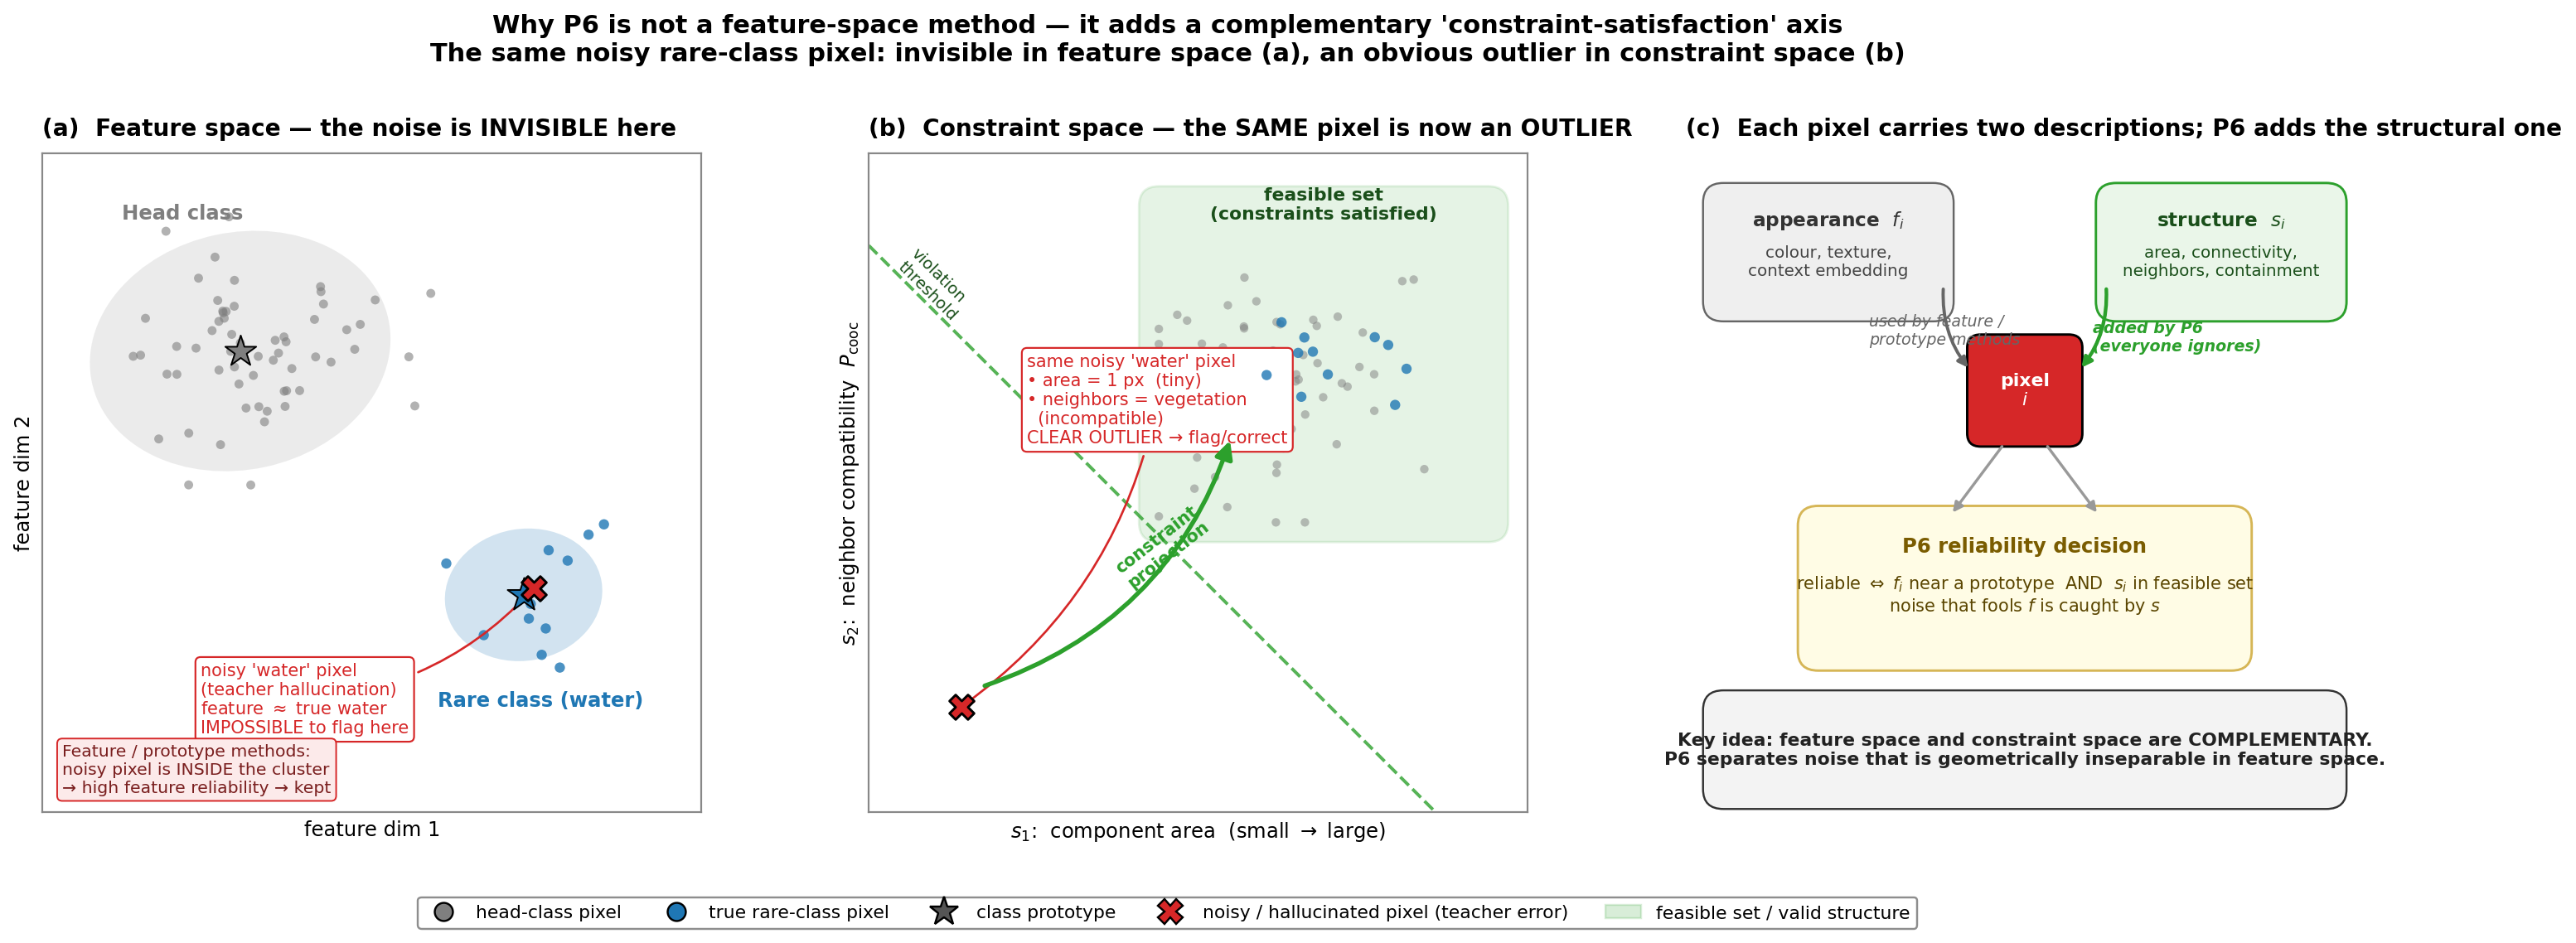

Here is the Python script that generated this plot:
"""P6 — why it lives in a DIFFERENT space than feature-space methods.

The central scientific claim of P6:
   Teacher noise on rare classes is often INVISIBLE in feature space
   (the noisy pixel's feature looks like a legitimate rare-class feature),
   but becomes a clear OUTLIER in 'constraint-satisfaction space'
   (size, connectivity, neighbor-compatibility, containment).

Three panels:
  (a) FEATURE SPACE — feature-based / prototype methods see the noisy 'water'
      pixel sitting INSIDE the water cluster. It is indistinguishable from a
      true water pixel. Feature reliability cannot separate them.
  (b) CONSTRAINT-SATISFACTION SPACE — the SAME pixels re-plotted on
      structural axes (component-area  vs  neighbor-compatibility). Now the
      noisy pixel is a clear outlier: tiny isolated component, incompatible
      neighbors. P6 separates what feature space could not.
  (c) THE MAPPING — schematic showing each pixel carries TWO descriptions:
      a feature vector f (continuous appearance) and a structure vector s
      (discrete label-map properties). P6 adds the s-axis that feature
      methods ignore.
"""
import matplotlib
matplotlib.use('Agg')
import matplotlib.pyplot as plt
from matplotlib.patches import Ellipse, Circle, FancyArrowPatch, FancyBboxPatch
from matplotlib.lines import Line2D
import matplotlib.patches as mpatches
import numpy as np

plt.rcParams.update({
    'font.family':      'DejaVu Sans',
    'font.size':        10,
    'mathtext.fontset': 'dejavusans',
})

C_HEAD = '#7F7F7F'
C_RARE = '#1F77B4'
C_NOISE = '#D62728'   # the noisy / hallucinated pixel
C_TRUE = '#2CA02C'
C_OK = '#2CA02C'

rng = np.random.default_rng(7)

fig = plt.figure(figsize=(17, 6.4), facecolor='white')
gs = fig.add_gridspec(1, 3, wspace=0.22, left=0.04, right=0.985,
                      top=0.84, bottom=0.13)
axA = fig.add_subplot(gs[0, 0])
axB = fig.add_subplot(gs[0, 1])
axC = fig.add_subplot(gs[0, 2])


def style(ax):
    for s in ax.spines.values():
        s.set_color('#888'); s.set_linewidth(0.9)


def panel_title(ax, letter, body):
    ax.set_title(f"({letter})  {body}", loc='left', fontweight='bold',
                 fontsize=11.5, pad=9)


# ==========================================================================
# PANEL A — FEATURE SPACE (what prototype / feature methods see)
# ==========================================================================
panel_title(axA, 'a', "Feature space — the noise is INVISIBLE here")
axA.set_xlim(0, 10); axA.set_ylim(0, 10)
axA.set_aspect('equal'); style(axA)
axA.set_xticks([]); axA.set_yticks([])
axA.set_xlabel("feature dim 1"); axA.set_ylabel("feature dim 2")

# Head cluster (big, many points)
head_c = np.array([3.0, 7.0])
head = rng.multivariate_normal(head_c, [[1.3, 0.2], [0.2, 1.0]], size=60)
# Rare cluster (small, few points)
rare_c = np.array([7.3, 3.3])
rare = rng.multivariate_normal(rare_c, [[0.5, 0.05], [0.05, 0.4]], size=11)

axA.add_patch(Ellipse(head_c, 4.6, 3.6, angle=12, facecolor=C_HEAD,
                      alpha=0.15, edgecolor='none'))
axA.add_patch(Ellipse(rare_c, 2.4, 2.0, angle=10, facecolor=C_RARE,
                      alpha=0.20, edgecolor='none'))
axA.scatter(head[:, 0], head[:, 1], s=20, c=C_HEAD, alpha=0.6,
            edgecolors='none')
axA.scatter(rare[:, 0], rare[:, 1], s=26, c=C_RARE, alpha=0.8,
            edgecolors='none')

# Prototype stars
axA.scatter([head_c[0]], [head_c[1]], s=260, marker='*', c=C_HEAD,
            edgecolors='black', linewidths=0.8, zorder=5)
axA.scatter([rare_c[0]], [rare_c[1]], s=300, marker='*', c=C_RARE,
            edgecolors='black', linewidths=0.8, zorder=5)

# THE NOISY PIXEL: a hallucinated "water" pixel whose FEATURE sits right
# inside the water cluster -> looks perfectly legitimate
noise_feat = rare_c + np.array([0.15, 0.1])
axA.scatter([noise_feat[0]], [noise_feat[1]], s=150, marker='X',
            c=C_NOISE, edgecolors='black', linewidths=1.2, zorder=7)
axA.annotate("noisy 'water' pixel\n(teacher hallucination)\n"
             r"feature $\approx$ true water" + "\nIMPOSSIBLE to flag here",
             xy=(noise_feat[0], noise_feat[1]),
             xytext=(2.4, 1.2), fontsize=8.6, color=C_NOISE,
             bbox=dict(boxstyle='round,pad=0.30', fc='white',
                       ec=C_NOISE, lw=0.9),
             arrowprops=dict(arrowstyle='->', color=C_NOISE, lw=1.1,
                             connectionstyle='arc3,rad=0.2'))

# Class labels
axA.text(1.2, 9.0, "Head class", color=C_HEAD, fontsize=10, fontweight='bold')
axA.text(6.0, 1.6, "Rare class (water)", color=C_RARE, fontsize=10,
         fontweight='bold')

axA.text(0.3, 0.3,
         "Feature / prototype methods:\nnoisy pixel is INSIDE the cluster\n→ high feature reliability → kept",
         fontsize=8.4, color='#7A1F1F',
         bbox=dict(boxstyle='round,pad=0.3', fc='#FCEAEA', ec=C_NOISE, lw=0.8))


# ==========================================================================
# PANEL B — CONSTRAINT-SATISFACTION SPACE (what P6 sees)
# ==========================================================================
panel_title(axB, 'b', "Constraint space — the SAME pixel is now an OUTLIER")
axB.set_xlim(0, 10); axB.set_ylim(0, 10)
axB.set_aspect('equal'); style(axB)
axB.set_xticks([]); axB.set_yticks([])
axB.set_xlabel(r"$s_1$:  component area  (small $\to$ large)")
axB.set_ylabel(r"$s_2$:  neighbor compatibility  $P_{\mathrm{cooc}}$")

# Region of "valid" structure: large area + compatible neighbors (top-right)
valid_region = mpatches.FancyBboxPatch(
    (4.2, 4.2), 5.4, 5.2,
    boxstyle="round,pad=0.1,rounding_size=0.3",
    facecolor=C_OK, alpha=0.12, edgecolor=C_OK, lw=1.2, linestyle='-')
axB.add_patch(valid_region)
axB.text(6.9, 9.0, "feasible set\n(constraints satisfied)", color='#1A4F1A',
         fontsize=9, ha='center', fontweight='bold')

# True water pixels: large connected component, compatible neighbors -> top-right
true_water_s = rng.normal([7.0, 7.2], [0.7, 0.7], size=(11, 2))
axB.scatter(true_water_s[:, 0], true_water_s[:, 1], s=26, c=C_RARE, alpha=0.8,
            edgecolors='none', zorder=4)
# True head pixels: also large area + compatible -> top-right but spread
true_head_s = rng.normal([6.2, 6.6], [1.1, 1.0], size=(60, 2))
true_head_s = np.clip(true_head_s, 4.4, 9.4)
axB.scatter(true_head_s[:, 0], true_head_s[:, 1], s=18, c=C_HEAD, alpha=0.5,
            edgecolors='none', zorder=3)

# THE NOISY PIXEL in structure space: tiny isolated component (s1 small),
# incompatible neighbors (s2 small) -> bottom-left, far OUTSIDE feasible set
noise_struct = np.array([1.4, 1.6])
axB.scatter([noise_struct[0]], [noise_struct[1]], s=150, marker='X',
            c=C_NOISE, edgecolors='black', linewidths=1.2, zorder=7)
axB.annotate("same noisy 'water' pixel\n"
             "• area = 1 px  (tiny)\n"
             "• neighbors = vegetation\n  (incompatible)\n"
             "CLEAR OUTLIER → flag/correct",
             xy=(noise_struct[0], noise_struct[1]),
             xytext=(2.4, 5.6), fontsize=8.6, color=C_NOISE,
             bbox=dict(boxstyle='round,pad=0.30', fc='white',
                       ec=C_NOISE, lw=0.9),
             arrowprops=dict(arrowstyle='->', color=C_NOISE, lw=1.1,
                             connectionstyle='arc3,rad=-0.2'))

# Decision frontier (violation threshold)
xline = np.linspace(0, 10, 100)
axB.plot(xline, 8.6 - xline, color=C_OK, lw=1.6, ls='--', alpha=0.8)
axB.text(0.4, 8.6, "violation\nthreshold", color='#1A4F1A', fontsize=8,
         rotation=-45, ha='left', va='top')

# A correction arrow: pushing the noisy pixel toward the feasible set
arr = FancyArrowPatch(noise_struct + [0.3, 0.3], [5.5, 5.7],
                      arrowstyle='-|>', mutation_scale=18,
                      color=C_OK, lw=2.2,
                      connectionstyle='arc3,rad=0.25', zorder=6)
axB.add_patch(arr)
axB.text(3.7, 3.4, "constraint\nprojection", color=C_OK, fontsize=8.5,
         fontweight='bold', rotation=38)


# ==========================================================================
# PANEL C — THE MAPPING: each pixel has TWO descriptions
# ==========================================================================
panel_title(axC, 'c', "Each pixel carries two descriptions; P6 adds the structural one")
axC.set_xlim(0, 10); axC.set_ylim(0, 10)
axC.axis('off')

# Central pixel icon
axC.add_patch(FancyBboxPatch((4.2, 5.6), 1.6, 1.6,
              boxstyle="round,pad=0.05,rounding_size=0.2",
              facecolor=C_NOISE, edgecolor='black', lw=1.2))
axC.text(5.0, 6.4, "pixel\n$i$", ha='center', va='center', color='white',
         fontsize=9, fontweight='bold')

# Left branch: feature vector f
axC.add_patch(FancyBboxPatch((0.4, 7.6), 3.4, 1.8,
              boxstyle="round,pad=0.15,rounding_size=0.3",
              facecolor='#EFEFEF', edgecolor='#666', lw=1.0))
axC.text(2.1, 8.9, "appearance  $f_i$", ha='center', fontsize=9.5,
         fontweight='bold', color='#333')
axC.text(2.1, 8.15,
         "colour, texture,\ncontext embedding",
         ha='center', fontsize=8.2, color='#444')
axC.annotate('', xy=(4.2, 6.7), xytext=(3.8, 8.0),
             arrowprops=dict(arrowstyle='-|>', color='#666', lw=1.6,
                             connectionstyle='arc3,rad=0.2'))
axC.text(2.7, 7.1, "used by feature /\nprototype methods", fontsize=7.8,
         color='#666', style='italic')

# Right branch: structure vector s
axC.add_patch(FancyBboxPatch((6.2, 7.6), 3.4, 1.8,
              boxstyle="round,pad=0.15,rounding_size=0.3",
              facecolor='#EAF6E9', edgecolor=C_OK, lw=1.2))
axC.text(7.9, 8.9, "structure  $s_i$", ha='center', fontsize=9.5,
         fontweight='bold', color='#1A4F1A')
axC.text(7.9, 8.15,
         "area, connectivity,\nneighbors, containment",
         ha='center', fontsize=8.2, color='#1A4F1A')
axC.annotate('', xy=(5.8, 6.7), xytext=(6.2, 8.0),
             arrowprops=dict(arrowstyle='-|>', color=C_OK, lw=1.8,
                             connectionstyle='arc3,rad=-0.2'))
axC.text(6.0, 7.0, "added by P6\n(everyone ignores)", fontsize=7.8,
         color=C_OK, style='italic', fontweight='bold')

# Bottom: combined reliability
axC.add_patch(FancyBboxPatch((1.8, 2.3), 6.4, 2.2,
              boxstyle="round,pad=0.15,rounding_size=0.3",
              facecolor='#FFFCE5', edgecolor='#D6B656', lw=1.2))
axC.text(5.0, 3.95, "P6 reliability decision", ha='center', fontsize=10,
         fontweight='bold', color='#7A5C00')
axC.text(5.0, 3.05,
         r"reliable $\Leftrightarrow$ $f_i$ near a prototype  AND  $s_i$ in feasible set"
         "\nnoise that fools $f$ is caught by $s$",
         ha='center', fontsize=8.6, color='#5A4500')

axC.annotate('', xy=(3.9, 4.5), xytext=(4.7, 5.6),
             arrowprops=dict(arrowstyle='-|>', color='#999', lw=1.4))
axC.annotate('', xy=(6.1, 4.5), xytext=(5.3, 5.6),
             arrowprops=dict(arrowstyle='-|>', color='#999', lw=1.4))

# Key takeaway box
axC.add_patch(FancyBboxPatch((0.4, 0.2), 9.2, 1.5,
              boxstyle="round,pad=0.15,rounding_size=0.3",
              facecolor='#F3F3F3', edgecolor='#333', lw=1.0))
axC.text(5.0, 0.95,
         "Key idea: feature space and constraint space are COMPLEMENTARY.\n"
         "P6 separates noise that is geometrically inseparable in feature space.",
         ha='center', va='center', fontsize=9.0, color='#222',
         fontweight='bold')


# ==========================================================================
# Suptitle + legend
# ==========================================================================
fig.suptitle(
    "Why P6 is not a feature-space method — it adds a complementary 'constraint-satisfaction' axis\n"
    "The same noisy rare-class pixel: invisible in feature space (a), an obvious outlier in constraint space (b)",
    fontsize=12.5, fontweight='bold', y=0.99)

handles = [
    Line2D([0], [0], marker='o', color='none', markerfacecolor=C_HEAD,
           markersize=9, label='head-class pixel'),
    Line2D([0], [0], marker='o', color='none', markerfacecolor=C_RARE,
           markersize=9, label='true rare-class pixel'),
    Line2D([0], [0], marker='*', color='none', markerfacecolor='#555',
           markeredgecolor='black', markersize=15, label='class prototype'),
    Line2D([0], [0], marker='X', color='none', markerfacecolor=C_NOISE,
           markeredgecolor='black', markersize=12,
           label='noisy / hallucinated pixel (teacher error)'),
    mpatches.Patch(facecolor=C_OK, alpha=0.18, edgecolor=C_OK,
                   label='feasible set / valid structure'),
]
fig.legend(handles=handles, loc='lower center', ncol=5, fontsize=9,
           frameon=True, framealpha=0.95, edgecolor='#888',
           bbox_to_anchor=(0.5, -0.005))

out = '/home/ubuntu/S4_SelfTraining/figures/p6_featurespace.png'
plt.savefig(out, dpi=175, bbox_inches='tight', facecolor='white')
plt.close(fig)
print(f"saved {out}")
